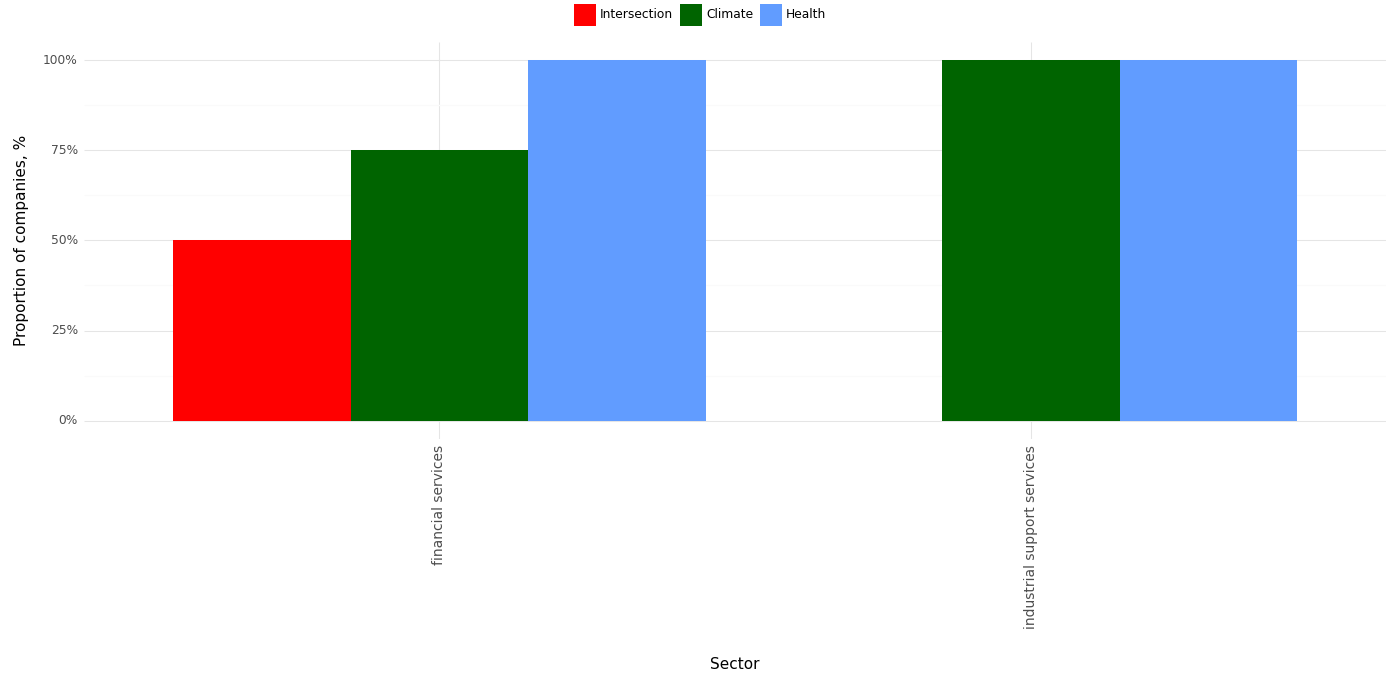

Source data for this figure (header and first rows):
, Sector, Climate, Health, Intersection, Year
0, financial services, 0.75, 1.0, 0.5, 2023
1, industrial support services, 1.0, 1.0, 0.0, 2023
